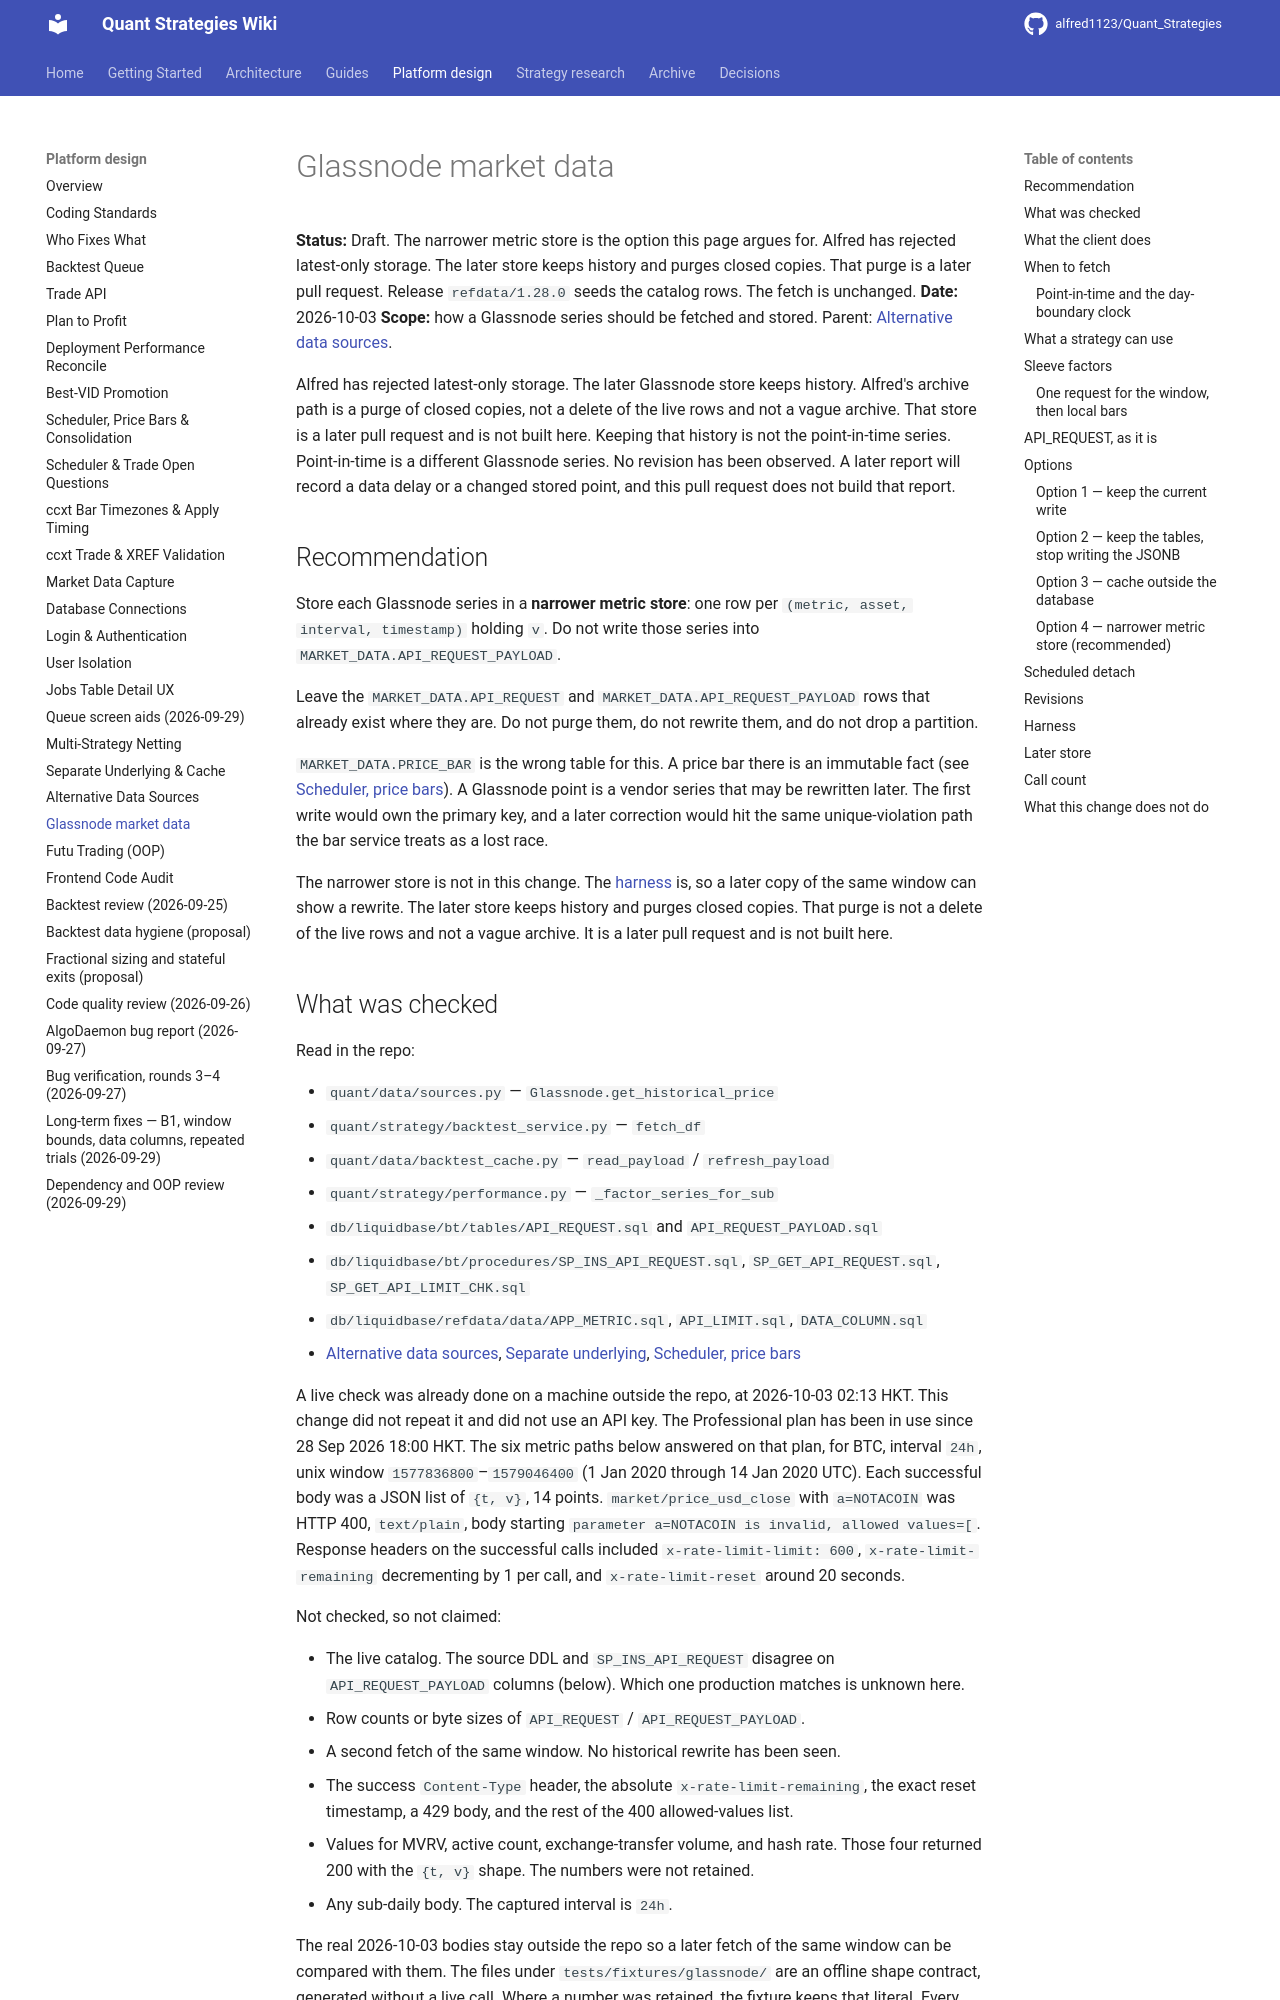

repository: alfred1123/Quant_Strategies · page: design/glassnode-market-data/index.html · generator: mkdocs

# Glassnode market data

**Status:** Draft. The narrower metric store is the option this page argues for. Alfred has rejected latest-only storage. The later store keeps history and purges closed copies. That purge is a later pull request. Release `refdata/1.28.0` seeds the catalog rows. The fetch is unchanged.
**Date:** 2026-10-03
**Scope:** how a Glassnode series should be fetched and stored. Parent: [Alternative data sources](alt-data-sources.md).

Alfred has rejected latest-only storage. The later Glassnode store keeps history. Alfred's archive path is a purge of closed copies, not a delete of the live rows and not a vague archive. That store is a later pull request and is not built here. Keeping that history is not the point-in-time series. Point-in-time is a different Glassnode series. No revision has been observed. A later report will record a data delay or a changed stored point, and this pull request does not build that report.

## Recommendation

Store each Glassnode series in a **narrower metric store**: one row per `(metric, asset, interval, timestamp)` holding `v`. Do not write those series into `MARKET_DATA.API_REQUEST_PAYLOAD`.

Leave the `MARKET_DATA.API_REQUEST` and `MARKET_DATA.API_REQUEST_PAYLOAD` rows that already exist where they are. Do not purge them, do not rewrite them, and do not drop a partition.

`MARKET_DATA.PRICE_BAR` is the wrong table for this. A price bar there is an immutable fact (see [Scheduler, price bars](scheduler-price-bars.md)). A Glassnode point is a vendor series that may be rewritten later. The first write would own the primary key, and a later correction would hit the same unique-violation path the bar service treats as a lost race.

The narrower store is not in this change. The [harness](#harness) is, so a later copy of the same window can show a rewrite. The later store keeps history and purges closed copies. That purge is not a delete of the live rows and not a vague archive. It is a later pull request and is not built here.

## What was checked

Read in the repo:

- `quant/data/sources.py` — `Glassnode.get_historical_price`
- `quant/strategy/backtest_service.py` — `fetch_df`
- `quant/data/backtest_cache.py` — `read_payload` / `refresh_payload`
- `quant/strategy/performance.py` — `_factor_series_for_sub`
- `db/liquidbase/bt/tables/API_REQUEST.sql` and `API_REQUEST_PAYLOAD.sql`
- `db/liquidbase/bt/procedures/SP_INS_API_REQUEST.sql`, `SP_GET_API_REQUEST.sql`, `SP_GET_API_LIMIT_CHK.sql`
- `db/liquidbase/refdata/data/APP_METRIC.sql`, `API_LIMIT.sql`, `DATA_COLUMN.sql`
- [Alternative data sources](alt-data-sources.md), [Separate underlying](separate-underlying.md), [Scheduler, price bars](scheduler-price-bars.md)

A live check was already done on a machine outside the repo, at 2026-10-03 02:13 HKT. This change did not repeat it and did not use an API key. The Professional plan has been in use since 28 Sep 2026 18:00 HKT. The six metric paths below answered on that plan, for BTC, interval `24h`, unix window `1577836800`–`1579046400` (1 Jan 2020 through 14 Jan 2020 UTC). Each successful body was a JSON list of `{t, v}`, 14 points. `market/price_usd_close` with `a=NOTACOIN` was HTTP 400, `text/plain`, body starting `parameter a=NOTACOIN is invalid, allowed values=[`. Response headers on the successful calls included `x-rate-limit-limit: 600`, `x-rate-limit-remaining` decrementing by 1 per call, and `x-rate-limit-reset` around 20 seconds.

Not checked, so not claimed:

- The live catalog. The source DDL and `SP_INS_API_REQUEST` disagree on `API_REQUEST_PAYLOAD` columns (below). Which one production matches is unknown here.
- Row counts or byte sizes of `API_REQUEST` / `API_REQUEST_PAYLOAD`.
- A second fetch of the same window. No historical rewrite has been seen.
- The success `Content-Type` header, the absolute `x-rate-limit-remaining`, the exact reset timestamp, a 429 body, and the rest of the 400 allowed-values list.
- Values for MVRV, active count, exchange-transfer volume, and hash rate. Those four returned 200 with the `{t, v}` shape. The numbers were not retained.
- Any sub-daily body. The captured interval is `24h`.

The real 2026-10-03 bodies stay outside the repo so a later fetch of the same window can be compared with them. The files under `tests/fixtures/glassnode/` are an offline shape contract, generated without a live call. Where a number was retained, the fixture keeps that literal. Every other `v` is the synthetic filler `0`.
